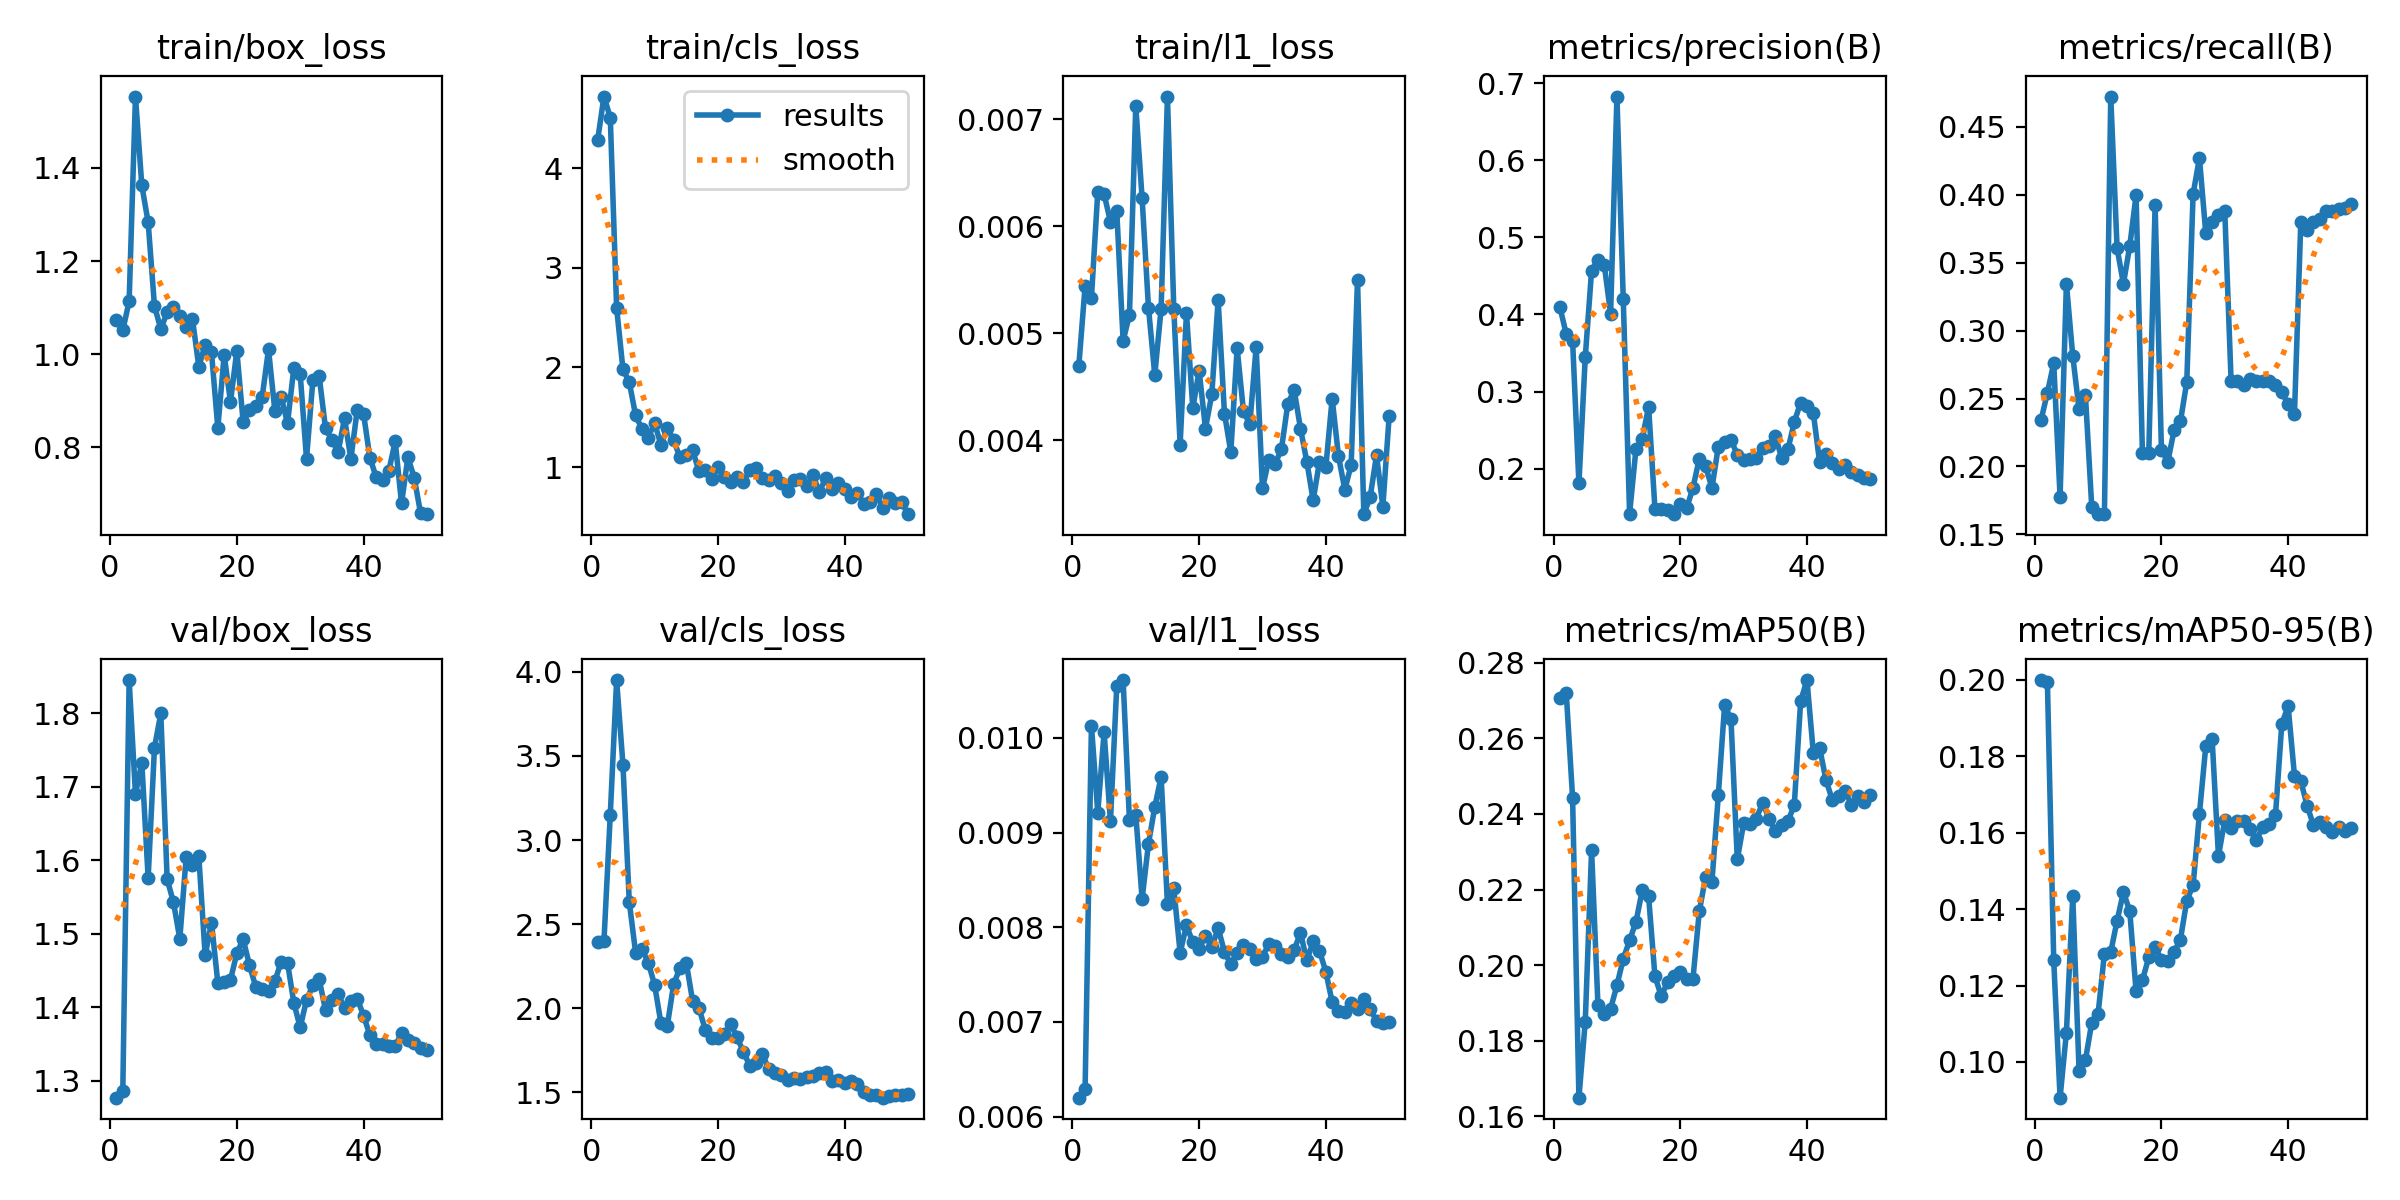

Values plotted in this chart, from the file beside it:
epoch, time, train/box_loss, train/cls_loss, train/l1_loss, metrics/precision(B), metrics/recall(B), metrics/mAP50(B), metrics/mAP50-95(B), val/box_loss, val/cls_loss, val/l1_loss, lr/pg0, lr/pg1, lr/pg2
1, 5.422, 1.073, 4.278, 0.00469, 0.4095, 0.2342, 0.2706, 0.1999, 1.277, 2.395, 0.0062, 0.0002083, 0.0002083, 0.0002083
2, 6.831, 1.051, 4.718, 0.00544, 0.3745, 0.2542, 0.272, 0.1994, 1.286, 2.397, 0.00629, 0.0006126, 0.0006126, 0.0006126
3, 8.043, 1.114, 4.508, 0.00533, 0.366, 0.2761, 0.2443, 0.1266, 1.846, 3.151, 0.01013, 0.001, 0.001, 0.001
4, 9.27, 1.553, 2.597, 0.00632, 0.1809, 0.1777, 0.1649, 0.09066, 1.69, 3.952, 0.00921, 0.001176, 0.001176, 0.001176
5, 10.5, 1.362, 1.981, 0.0063, 0.3445, 0.3347, 0.185, 0.1077, 1.733, 3.447, 0.01006, 0.001151, 0.001151, 0.001151
6, 11.8, 1.284, 1.851, 0.00604, 0.4569, 0.2815, 0.2303, 0.1435, 1.576, 2.631, 0.00912, 0.001126, 0.001126, 0.001126
7, 13.08, 1.103, 1.518, 0.00614, 0.4713, 0.242, 0.1896, 0.09757, 1.754, 2.329, 0.01055, 0.001102, 0.001102, 0.001102
8, 14.87, 1.054, 1.382, 0.00493, 0.4646, 0.2527, 0.1872, 0.1004, 1.8, 2.349, 0.01061, 0.001077, 0.001077, 0.001077
9, 16.52, 1.09, 1.296, 0.00517, 0.4009, 0.1702, 0.1884, 0.1103, 1.574, 2.271, 0.00913, 0.001052, 0.001052, 0.001052
10, 17.79, 1.101, 1.437, 0.00712, 0.6826, 0.1649, 0.1947, 0.1126, 1.543, 2.137, 0.00919, 0.001027, 0.001027, 0.001027
11, 18.99, 1.082, 1.224, 0.00626, 0.4198, 0.1649, 0.2016, 0.1284, 1.493, 1.909, 0.0083, 0.001002, 0.001002, 0.001002
12, 20.23, 1.059, 1.393, 0.00524, 0.1416, 0.4724, 0.2066, 0.1288, 1.604, 1.895, 0.00888, 0.0009778, 0.0009778, 0.0009778
13, 21.46, 1.075, 1.271, 0.00461, 0.2254, 0.3607, 0.2114, 0.1369, 1.594, 2.143, 0.00927, 0.000953, 0.000953, 0.000953
14, 22.96, 0.9732, 1.096, 0.00523, 0.2391, 0.3346, 0.2198, 0.1444, 1.605, 2.239, 0.00959, 0.0009283, 0.0009283, 0.0009283
15, 24.22, 1.021, 1.124, 0.00721, 0.2803, 0.3623, 0.2182, 0.1395, 1.471, 2.269, 0.00824, 0.0009035, 0.0009035, 0.0009035
16, 25.45, 1.004, 1.167, 0.00523, 0.1482, 0.3998, 0.1971, 0.1185, 1.515, 2.042, 0.00841, 0.0008787, 0.0008787, 0.0008787
17, 26.98, 0.8421, 0.9572, 0.00396, 0.1479, 0.2097, 0.1918, 0.1214, 1.433, 2.002, 0.00773, 0.000854, 0.000854, 0.000854
18, 28.69, 0.9983, 0.9724, 0.00519, 0.1463, 0.2097, 0.1956, 0.1274, 1.434, 1.869, 0.00802, 0.0008293, 0.0008293, 0.0008293
19, 30.16, 0.8979, 0.8804, 0.0043, 0.1411, 0.3923, 0.1972, 0.1301, 1.437, 1.822, 0.00784, 0.0008045, 0.0008045, 0.0008045
20, 31.61, 1.007, 1.003, 0.00465, 0.154, 0.2123, 0.1982, 0.1267, 1.474, 1.823, 0.00777, 0.0007797, 0.0007797, 0.0007797
21, 33.3, 0.8542, 0.8995, 0.00411, 0.1486, 0.2033, 0.1963, 0.1264, 1.493, 1.843, 0.00791, 0.000755, 0.000755, 0.000755
22, 34.57, 0.8802, 0.8495, 0.00443, 0.1752, 0.2267, 0.1963, 0.1288, 1.457, 1.907, 0.00779, 0.0007302, 0.0007302, 0.0007302
23, 35.77, 0.8897, 0.8957, 0.00531, 0.2129, 0.2332, 0.2142, 0.132, 1.428, 1.826, 0.00799, 0.0007055, 0.0007055, 0.0007055
24, 36.94, 0.9079, 0.8482, 0.00425, 0.2031, 0.2622, 0.2234, 0.1422, 1.425, 1.741, 0.00774, 0.0006808, 0.0006808, 0.0006808
25, 38.15, 1.011, 0.9711, 0.00389, 0.175, 0.4006, 0.222, 0.1462, 1.422, 1.658, 0.00761, 0.000656, 0.000656, 0.000656
26, 39.45, 0.8788, 0.9868, 0.00486, 0.2285, 0.4271, 0.2449, 0.165, 1.435, 1.676, 0.00773, 0.0006312, 0.0006312, 0.0006312
27, 41.16, 0.9086, 0.8894, 0.00427, 0.2341, 0.3718, 0.2688, 0.1826, 1.462, 1.727, 0.00781, 0.0006065, 0.0006065, 0.0006065
28, 42.79, 0.8517, 0.8661, 0.00415, 0.2375, 0.3798, 0.2651, 0.1846, 1.461, 1.639, 0.00777, 0.0005818, 0.0005818, 0.0005818
29, 44.03, 0.9707, 0.9127, 0.00487, 0.2181, 0.3851, 0.228, 0.1539, 1.406, 1.615, 0.00766, 0.000557, 0.000557, 0.000557
30, 45.24, 0.9578, 0.8354, 0.00355, 0.2119, 0.3878, 0.2375, 0.1632, 1.373, 1.601, 0.00769, 0.0005322, 0.0005322, 0.0005322
31, 46.44, 0.7756, 0.7633, 0.00382, 0.2122, 0.2628, 0.2373, 0.1611, 1.41, 1.572, 0.00782, 0.0005075, 0.0005075, 0.0005075
32, 47.69, 0.9439, 0.8682, 0.00378, 0.2135, 0.2628, 0.2388, 0.1631, 1.43, 1.584, 0.0078, 0.0004827, 0.0004827, 0.0004827
33, 48.92, 0.9528, 0.8818, 0.00392, 0.2273, 0.2601, 0.2429, 0.163, 1.438, 1.577, 0.00772, 0.000458, 0.000458, 0.000458
34, 50.18, 0.841, 0.806, 0.00434, 0.2292, 0.2644, 0.2388, 0.161, 1.396, 1.588, 0.00769, 0.0004332, 0.0004332, 0.0004332
35, 51.62, 0.816, 0.9213, 0.00447, 0.2425, 0.2628, 0.2356, 0.1582, 1.41, 1.593, 0.00776, 0.0004085, 0.0004085, 0.0004085
36, 52.95, 0.7911, 0.7467, 0.00411, 0.214, 0.2628, 0.2369, 0.1615, 1.418, 1.612, 0.00794, 0.0003837, 0.0003837, 0.0003837
37, 54.75, 0.8624, 0.8901, 0.0038, 0.2251, 0.2628, 0.2381, 0.1623, 1.399, 1.619, 0.00765, 0.000359, 0.000359, 0.000359
38, 56.39, 0.7755, 0.7781, 0.00344, 0.2608, 0.2599, 0.2424, 0.1645, 1.409, 1.569, 0.00785, 0.0003343, 0.0003343, 0.0003343
39, 57.65, 0.8798, 0.8447, 0.0038, 0.2857, 0.2548, 0.2698, 0.1884, 1.412, 1.573, 0.00775, 0.0003095, 0.0003095, 0.0003095
40, 58.91, 0.8725, 0.784, 0.00375, 0.2808, 0.2457, 0.2754, 0.1931, 1.389, 1.557, 0.00753, 0.0002848, 0.0002848, 0.0002848
41, 61.33, 0.7784, 0.7041, 0.00439, 0.2723, 0.2388, 0.2562, 0.1749, 1.362, 1.564, 0.00721, 0.00026, 0.00026, 0.00026
42, 63.1, 0.736, 0.7393, 0.00385, 0.2083, 0.3798, 0.2574, 0.1735, 1.35, 1.551, 0.00712, 0.0002352, 0.0002352, 0.0002352
43, 64.48, 0.7294, 0.633, 0.00354, 0.2192, 0.3745, 0.249, 0.1671, 1.351, 1.503, 0.0071, 0.0002105, 0.0002105, 0.0002105
44, 65.65, 0.7503, 0.6449, 0.00377, 0.2075, 0.3798, 0.2437, 0.1619, 1.348, 1.483, 0.0072, 0.0001857, 0.0001857, 0.0001857
45, 67.33, 0.8131, 0.7296, 0.0055, 0.2003, 0.3825, 0.2449, 0.1628, 1.347, 1.481, 0.00714, 0.000161, 0.000161, 0.000161
46, 69.02, 0.68, 0.5884, 0.00331, 0.2047, 0.3878, 0.2461, 0.1615, 1.365, 1.467, 0.00724, 0.0001363, 0.0001363, 0.0001363
47, 70.4, 0.7786, 0.6908, 0.00347, 0.1954, 0.3878, 0.2425, 0.1601, 1.355, 1.476, 0.00714, 0.0001115, 0.0001115, 0.0001115
48, 71.62, 0.7354, 0.6392, 0.00386, 0.1918, 0.3894, 0.2447, 0.1616, 1.352, 1.482, 0.00701, 8.675e-05, 8.675e-05, 8.675e-05
49, 72.81, 0.6592, 0.6526, 0.00338, 0.1883, 0.3904, 0.2432, 0.1604, 1.344, 1.481, 0.00699, 6.2e-05, 6.2e-05, 6.2e-05
50, 74, 0.6568, 0.5272, 0.00423, 0.1867, 0.3931, 0.2451, 0.1613, 1.342, 1.488, 0.007, 3.725e-05, 3.725e-05, 3.725e-05
